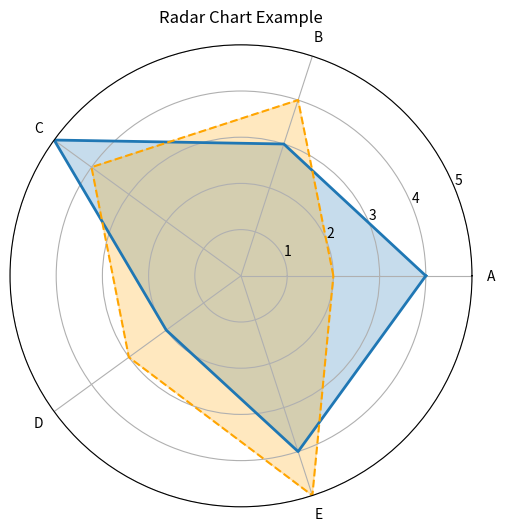

Reproduce this figure in Python.
import matplotlib.pyplot as plt
import numpy as np

# 示例数据
labels = ['A', 'B', 'C', 'D', 'E']
values = [4, 3, 5, 2, 4]

# 设置角度
num_vars = len(labels)
angles = np.linspace(0, 2 * np.pi, num_vars, endpoint=False).tolist()

# 闭合数据
values += values[:1]
angles += angles[:1]

# 创建图形
fig, ax = plt.subplots(figsize=(6, 6), subplot_kw=dict(polar=True))

# 绘制雷达图
ax.plot(angles, values, linewidth=2, linestyle='solid')
ax.fill(angles, values, alpha=0.25)

# 添加标签
ax.set_xticks(angles[:-1])
ax.set_xticklabels(labels)

# 设置范围
ax.set_ylim(0, 5)


values2 = [2, 4, 4, 3, 5]
values2 += values2[:1]
ax.plot(angles, values2, linestyle='dashed', color='orange')
ax.fill(angles, values2, alpha=0.25, color='orange')


plt.title("Radar Chart Example")
plt.show()
